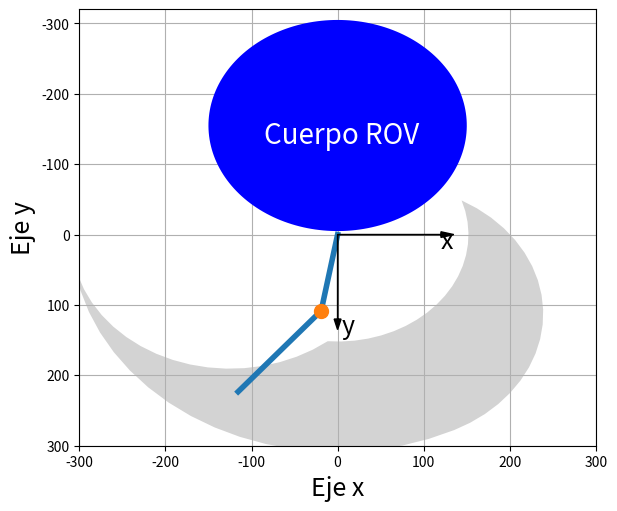

The matplotlib source for this figure:
# -*- coding: utf-8 -*-
"""TIF.ipynb

Automatically generated by Colaboratory.

Original file is located at
    https://colab.research.google.com/<link-removed>

# **MANIPULADOR 2GDL**
"""

import numpy as np
import math
import matplotlib.pyplot as plt

def d2r(grados):
  return grados * math.pi/180

l1 = 125 # Longitud del primer eslabon
l2 = 184 # Longitud del segundo eslabon

tita1_min = 64
tita1_max = 177
tita2_min = -125
tita2_max = 0

a1 = 110
a2 = 150

num = 20
theta11 = np.linspace(d2r(tita1_min),d2r(tita1_max),num)
theta22 = np.linspace(d2r(tita2_min), d2r(tita2_max),num)

fig = plt.figure ()
fig = plt.figure(figsize =((400)/60 ,(300+40)/60))
plt.ylim(300, -320)
plt.xlim( -300 ,300)
arg1 = theta11
arg2 = theta22 [0]+ theta11
px = (l1*np.cos(arg1) + l2*np.cos(arg2))
py = (l1*np.sin(arg1) + l2*np.sin(arg2))
x = px
y = py

arg1 = theta11[num -1]
arg2 = theta22+arg1
px = (l1*np.cos(arg1) + l2*np.cos(arg2))
py = (l1*np.sin(arg1) + l2*np.sin(arg2))
x = [*x,*px]
y = [*y,*py]

arg1 = theta11 [0]
arg2 = theta22+arg1
px = (l1*np.cos(arg1) + l2*np.cos(arg2))
py = (l1*np.sin(arg1) + l2*np.sin(arg2))
x = [*x,*px]
y = [*y,*py]

arg1 = theta11
arg2 = theta22[num -1]+ arg1
px = (l1*np.cos(arg1) + l2*np.cos(arg2))
py = (l1*np.sin(arg1) + l2*np.sin(arg2))
x = [*x,*px]
y = [*y,*py]

aux2 = x[2*num :4*num -1]
aux2 = aux2 [:: -1]
x_aux = [*x[0*num:2* num], *aux2]

aux2 = y[2*num :4*num -1]
aux2 = aux2 [:: -1]
y_aux = [*y[0*num:2* num], *aux2]

# EL espacio de trabajo
plt.fill(x_aux ,y_aux ,facecolor='lightgrey')

# Ploteo un brazo
JointNew = [100 ,30]
x1 = a1*np.cos(JointNew [0]*np.pi/180)
x2 = x1 + a2*np.cos(( JointNew [1]+ JointNew [0])*np.pi /180)
x = [0,x1,x2]
y1 = a1*np.sin(JointNew [0]*np.pi/180)
y2 = y1 + a2*np.sin(( JointNew [1]+ JointNew [0])*np.pi /180)
y = [0,y1,y2]

plt.plot(x,y, linewidth= 4)
#plt.plot(0,0,'o',markersize =10)
plt.plot(x1,y1,'o',markersize =10)
#plt.plot(x2,y2,'o',markersize =10)
#ax = plt.axes()

# El rov
theta = np.linspace(-np.pi, np.pi, 200)
plt.fill (150*np.sin(theta),150*np.cos(theta )-155,facecolor='blue', zorder = 10)
plt.xlabel("Eje x",fontsize =18)
plt.ylabel("Eje y",fontsize =18)
plt.grid(True , zorder = 5)
plt.text(-85, -130, 'Cuerpo ROV',fontsize =20, zorder = 10,color = 'white' )
plt.arrow( 0, 0, 120, 0, fc="k",ec="k", head_width =8,head_length =15, zorder = 10 )
plt.arrow( 0, 0, 0, 120, fc="k",ec="k", head_width =8,head_length =15, zorder = 10 )
plt.text (120, 20, 'x',fontsize =18)
plt.text(5, 140, 'y',fontsize =18)